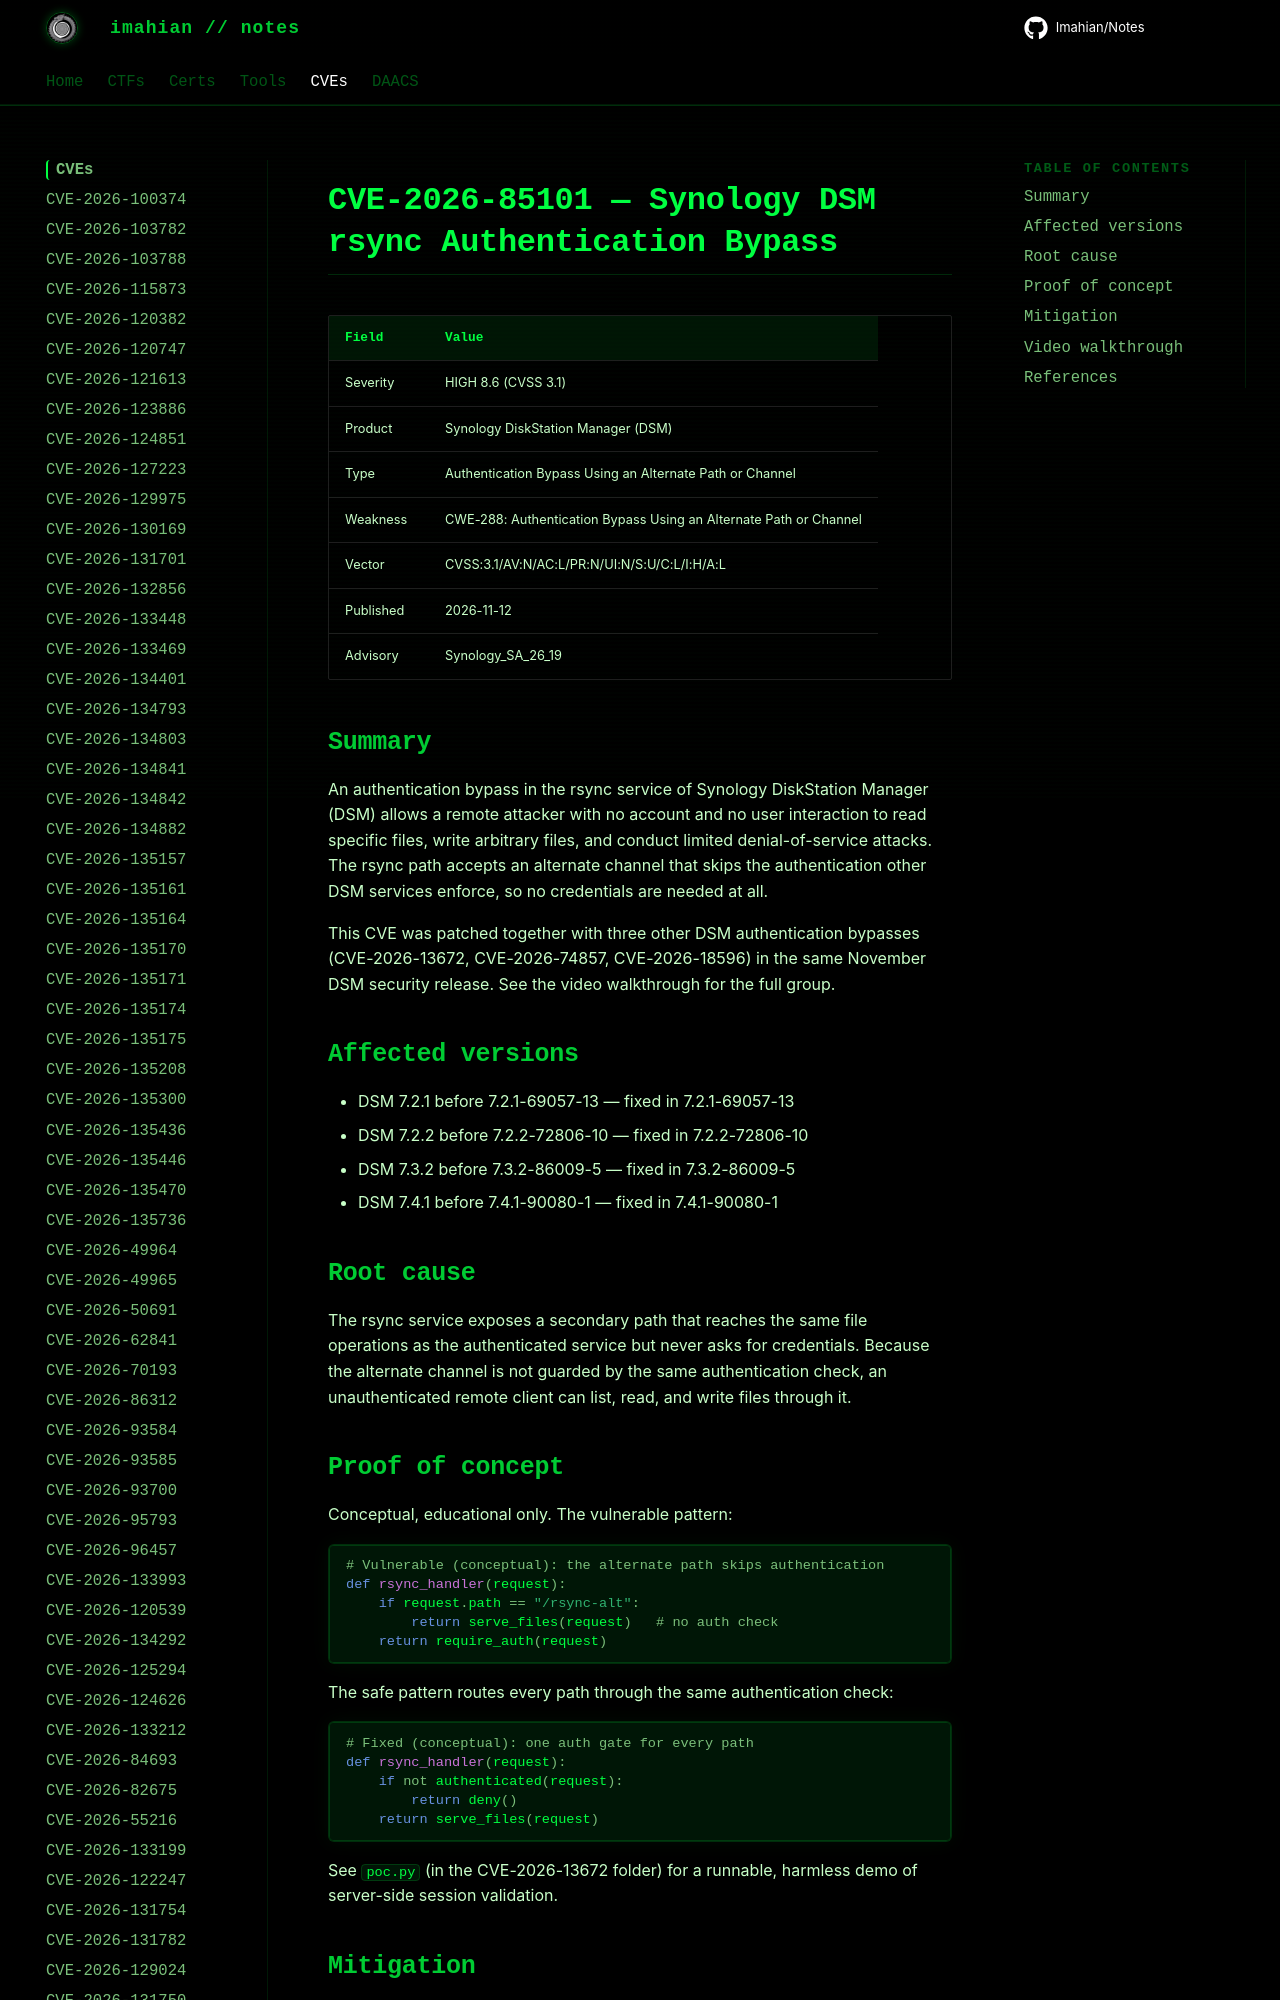

repository: Imahian/Notes · page: CVEs/CVE-2026-85101/index.html · generator: mkdocs

# CVE-2026-85101 — Synology DSM rsync Authentication Bypass

| Field | Value |
|---|---|
| Severity | HIGH 8.6 (CVSS 3.1) |
| Product | Synology DiskStation Manager (DSM) |
| Type | Authentication Bypass Using an Alternate Path or Channel |
|
